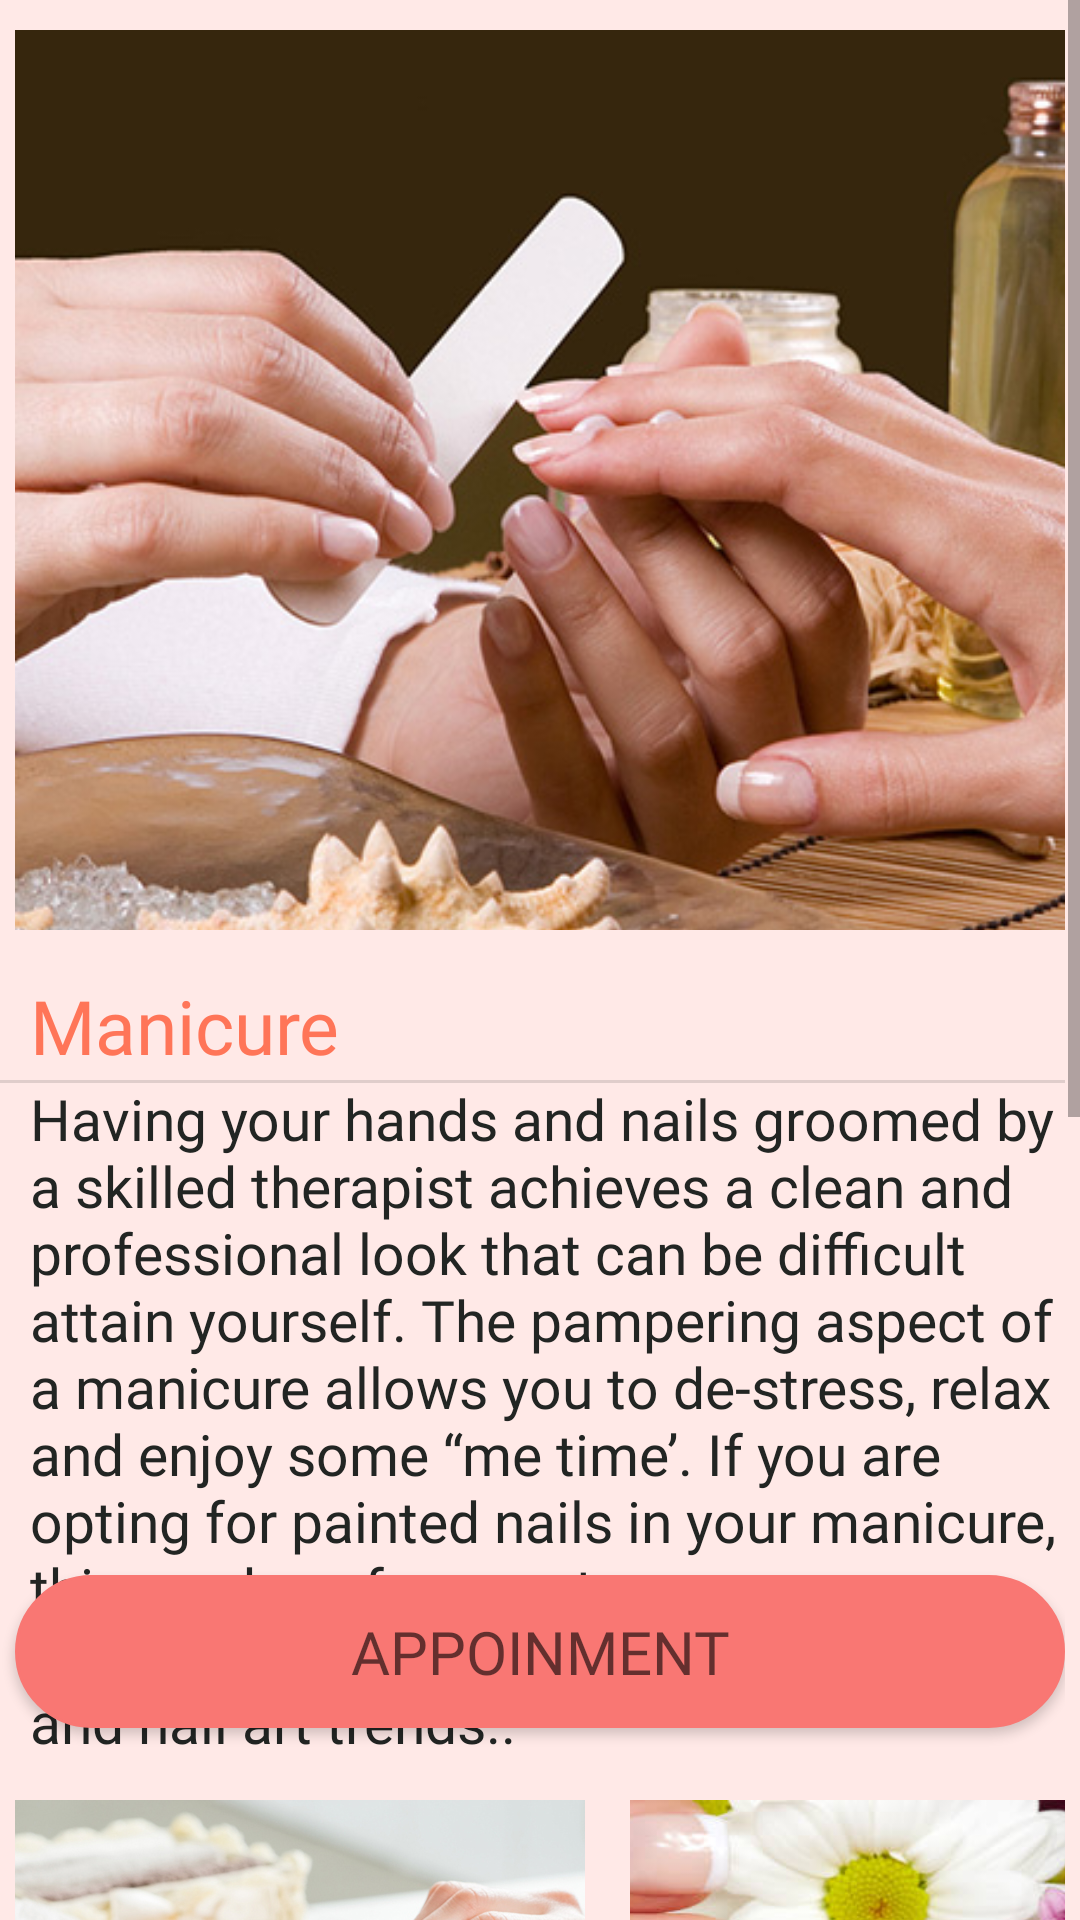

Reconstruct the res/layout file that produces this screen, plus the resources it refers to.
<!-- AndroidManifest.xml: application theme AppTheme -->
<!-- res/layout/activity_manicure.xml -->
<?xml version="1.0" encoding="utf-8"?>
<ScrollView
    xmlns:android="http://schemas.android.com/apk/res/android"
    xmlns:tools="http://schemas.android.com/tools"
    android:layout_width="match_parent"
    android:layout_height="match_parent"
    android:background="#FFE9E7">
    <RelativeLayout
        android:layout_width="match_parent"
        android:layout_height="match_parent"
        android:layout_marginRight="5dp"
        tools:context=".Men_Cut">

        <LinearLayout
            android:layout_width="400dp"
            android:layout_height="300dp"
            android:layout_marginLeft="5dp"
            android:layout_marginTop="10dp">

            <ViewFlipper
                android:id="@+id/bckgrndViewFlipper3"
                android:layout_width="400dp"
                android:layout_marginRight="5dp"
                android:layout_height="300dp">

                <ImageView
                    android:id="@+id/bckgrndImageView8"
                    android:layout_width="fill_parent"
                    android:layout_height="fill_parent"
                    android:scaleType="centerCrop"
                    android:layout_marginRight="5dp"
                    android:src="@drawable/man5" />

                <ImageView
                    android:id="@+id/bckgrndImageView7"
                    android:layout_width="fill_parent"
                    android:layout_height="fill_parent"
                    android:scaleType="centerCrop"
                    android:layout_marginRight="5dp"
                    android:src="@drawable/man1" />

                <ImageView
                    android:id="@+id/bckgrndImageView11"
                    android:layout_width="fill_parent"
                    android:layout_height="fill_parent"
                    android:scaleType="centerCrop"
                    android:layout_marginRight="5dp"
                    android:src="@drawable/man2" />

                <ImageView
                    android:id="@+id/bckgrndImageView9"
                    android:layout_width="fill_parent"
                    android:layout_height="fill_parent"
                    android:scaleType="centerCrop"
                    android:layout_marginRight="5dp"
                    android:src="@drawable/man3" />

                <ImageView
                    android:id="@+id/bckgrndImageView10"
                    android:layout_width="fill_parent"
                    android:layout_height="fill_parent"
                    android:scaleType="centerCrop"
                    android:layout_marginRight="5dp"
                    android:src="@drawable/man4" />



            </ViewFlipper>
        </LinearLayout>

        <View
            android:id="@+id/divider"
            android:layout_width="match_parent"
            android:layout_height="1dp"
            android:layout_marginTop="360dp"
            android:background="?android:attr/listDivider" />


        <TextView
            android:id="@+id/textViewUpdateDescription"
            android:layout_width="match_parent"
            android:layout_height="wrap_content"
            android:layout_marginLeft="10dp"
            android:layout_marginTop="325dp"
            android:fontFamily="@font/candara_light"
            android:text="@string/manicuresw"
            android:textColor="#ff7558"
            android:textSize="25dp" />

        <TextView
            android:id="@+id/textViewUpdateDescription1"
            android:layout_width="match_parent"
            android:layout_height="wrap_content"
            android:layout_marginLeft="10dp"
            android:layout_marginTop="360dp"
            android:fontFamily="@font/candara_light"
            android:text="Having your hands and nails groomed by a skilled therapist achieves a clean and professional look that can be difficult attain yourself. The pampering aspect of a manicure allows you to de-stress, relax and enjoy some “me time’. If you are opting for painted nails in your manicure, this can be a fun way to express your personality and experiment with colour and nail art trends..
"           android:textColor="#222523"
            android:textSize="19dp" />



        <Button
            android:id="@+id/button_register1"
            android:layout_width="match_parent"
            android:layout_height="51dp"
            android:layout_marginLeft="5dp"
            android:layout_marginTop="525dp"
            android:background="@drawable/btn_round_corner"
            android:fontFamily="@font/candara"
            android:hint="@string/appoinmentnew"
            android:textSize="20dp"
            android:textColor="#222523" />


        <ImageView
            android:id="@+id/gallary1"
            android:layout_width="190dp"
            android:layout_height="200dp"
            android:layout_marginTop="600dp"
            android:layout_marginLeft="5dp"
            android:scaleType="centerCrop"
            android:src="@drawable/man1" />

        <ImageView
            android:id="@+id/gallary2"
            android:layout_width="190dp"
            android:layout_height="200dp"
            android:layout_marginTop="600dp"
            android:layout_marginLeft="210dp"
            android:scaleType="centerCrop"
            android:src="@drawable/man2" />

        <ImageView
            android:id="@+id/gallary3"
            android:layout_width="230dp"
            android:layout_height="250dp"
            android:layout_marginTop="810dp"
            android:layout_marginLeft="5dp"
            android:scaleType="centerCrop"
            android:src="@drawable/man5" />
        <ImageView
            android:id="@+id/gallary4"
            android:layout_width="150dp"
            android:layout_height="140dp"
            android:layout_marginTop="810dp"
            android:layout_marginLeft="249dp"
            android:scaleType="centerCrop"
            android:src="@drawable/man4" />

        <ImageView
            android:id="@+id/gallary5"
            android:layout_width="150dp"
            android:layout_height="140dp"
            android:layout_marginTop="960dp"
            android:layout_marginLeft="249dp"
            android:scaleType="centerCrop"
            android:layout_marginRight="5dp"
            android:src="@drawable/man6"/>




    </RelativeLayout>


</ScrollView>
<!-- resources referenced by this layout -->
<resources>
  <!-- drawable btn_round_corner (drawable) -->
  <?xml version="1.0" encoding="utf-8"?>
  <shape xmlns:android="http://schemas.android.com/apk/res/android"
      android:shape="rectangle" >
  
     
  
  
      <solid
          android:color="#f97773"/>
  
      <corners android:bottomLeftRadius="80dp"
          android:topLeftRadius="80dp"
          android:bottomRightRadius="80dp"
          android:topRightRadius="80dp" />
  
  
      <stroke android:width="1dp"
          android:color="#f97773" />
  
  </shape>
  <!-- drawable man1: jpg bitmap (drawable-v24, 206727 bytes) -->
  <!-- drawable man2: jpg bitmap (drawable-v24, 42422 bytes) -->
  <!-- drawable man3: jpg bitmap (drawable-v24, 42267 bytes) -->
  <!-- drawable man4: jpg bitmap (drawable-v24, 107188 bytes) -->
  <!-- drawable man5: jpg bitmap (drawable-v24, 86915 bytes) -->
  <!-- drawable man6: jpg bitmap (drawable-v24, 30149 bytes) -->
  <string name="appoinmentnew">APPOINMENT</string>
  <string name="manicuresw">Manicure</string>
  <style name="AppTheme" parent="Theme.AppCompat.Light.DarkActionBar">
          
          <item name="colorPrimary">@color/colorPrimary</item>
          <item name="colorPrimaryDark">@color/colorPrimaryDark</item>
          <item name="colorAccent">@color/colorAccent</item>
      </style>
  <color name="colorPrimary">#E46D69</color>
  <color name="colorPrimaryDark">#f97773</color>
  <color name="colorAccent">#E46D69</color>
</resources>
